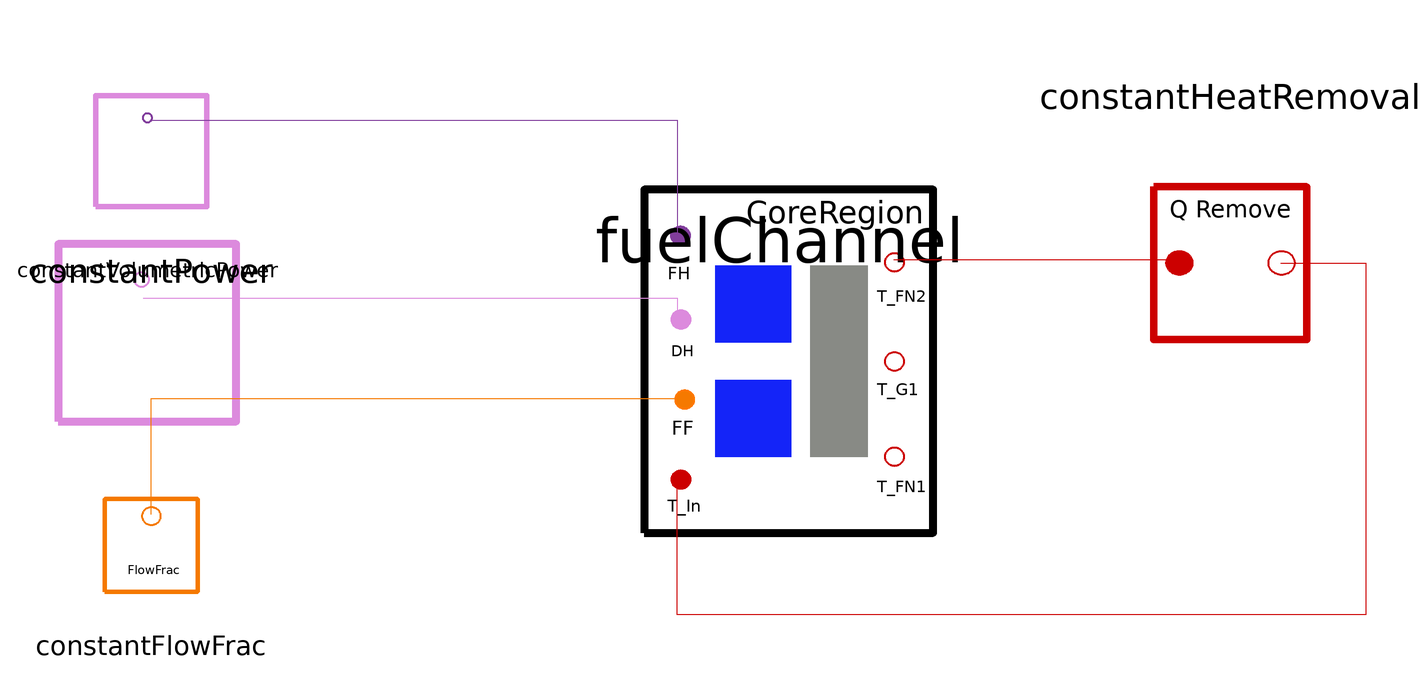

This picture is the connection diagram that the Modelica source below describes through its graphical annotations.

model powerTest
        Nuclear.FuelChannel fuelChannel(rho_fuel = 2146.5, rho_grap = 1860, cP_fuel = 1966.5, cP_grap = 1773, Vdot_fuelNom = 7.5708E-02, kFN1 = 0.4650, kFN2 = 0.4650, kG = 0.07, kHT_FN1 = 0.5, kHT_FN2 = 0.5, TF1_0 = 644.5, TF2_0 = 657, TG_0 = 675.8561, regionFlowFrac = 1, KF = 0, Ac = 0, LF1 = 1, LF2 = 1, OutterRegion = false, ArF1 = 0, ArF2 = 0, e = 0, Tinf = 100, vol_FN1 = 0.3202, vol_FN2 = 0.3202, vol_GN = 1.9539, hAnom = 36000) annotation(
          Placement(transformation(origin = {-33.5833, -27.4444}, extent = {{-49.3056, -49.3056}, {29.5833, 39.4444}})));
        Signals.Constants.ConstantVolumetricPower constantVolumetricPower(Q_volumetric = 0) annotation(
          Placement(transformation(origin = {-207, -25}, extent = {{-23, -23}, {23, 23}})));
        Signals.Constants.ConstantPower constantPower(P(displayUnit = "MW") = 8000000) annotation(
          Placement(transformation(origin = {-206, 22}, extent = {{-24, -24}, {24, 24}})));
        Signals.Constants.ConstantFlowFrac constantFlowFrac(ConstantFlowFrac = 1) annotation(
          Placement(transformation(origin = {-206, -80}, extent = {{-20, -20}, {20, 20}})));
        Signals.Constants.ConstantHeatRemoval constantHeatRemoval(rho = 2146.5, cP = 1966.5, vol = 0.3202*2, V_dotNom = 7.5708E-02, powRm(displayUnit = "MW") = 8000000, inletTemp = 658) annotation(
          Placement(transformation(origin = {73, -7}, extent = {{33, -33}, {-33, 33}}, rotation = -180)));
      equation
        connect(constantVolumetricPower.volPow, fuelChannel.decayHeat) annotation(
          Line(points = {{-208, -16}, {-70, -16}, {-70, -22}}, color = {220, 138, 221}));
        connect(constantPower.pow, fuelChannel.fissionPower) annotation(
          Line(points = {{-206, 30}, {-70, 30}, {-70, 0}}, color = {129, 61, 156}));
        connect(constantFlowFrac.flowFraction_Out, fuelChannel.fuelFlowFraction) annotation(
          Line(points = {{-206, -72}, {-206, -42}, {-68, -42}}, color = {245, 121, 0}));
        connect(fuelChannel.fuelNode2, constantHeatRemoval.temp_In) annotation(
          Line(points = {{-14, -6}, {60, -6}, {60, -7}}, color = {204, 0, 0}));
        connect(constantHeatRemoval.temp_Out, fuelChannel.temp_In) annotation(
          Line(points = {{86, -7}, {108, -7}, {108, -98}, {-70, -98}, {-70, -62}}, color = {204, 0, 0}));
        annotation(
          Diagram(coordinateSystem(extent = {{-240, 60}, {120, -100}})));
      end powerTest;